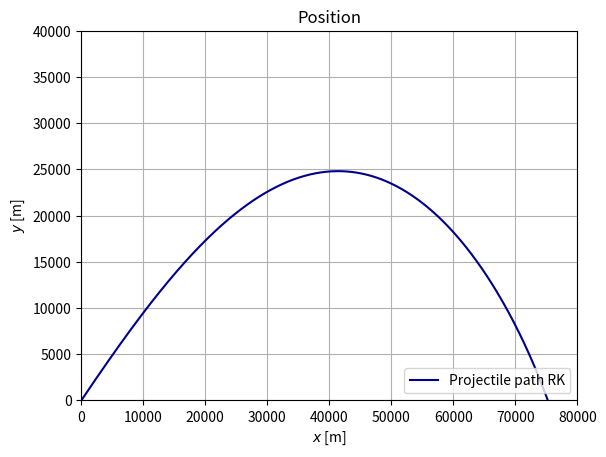

Here is the Python script that generated this plot:
# -*- coding: utf-8 -*-
"""
Created on Mon Sep 17 21:46:37 2018

@author: lise
"""


import numpy as np
import matplotlib.pyplot as plt

#eneste endring fra adiabatic er V_start

g = 9.81
C = -g
B_2 = 4*10**(-5) #B_2/m
a = 6.5 * 10**(-3)
alpha = 2.5 #hva vil 2.5 (air) si?? 
T_0 = 288.15 #tilsvarer 15 grader celsius



#Initial conditions
X0 = 0
Y0 = 0
theta = np.pi/4
V_start = 1640
U0 = V_start*np.cos(theta)
V0 = V_start*np.sin(theta)
print(U0," ",V0)

t_min = 0
t_max = 200
dt = 0.01             #time step / tau
N = int(t_max/dt)


#RUNGE-KUTTA (4th order)
def F(X_, Y_, U_, V_):          #dX/dt
    return U_

def G(X_, Y_, U_, V_):          #dY/dt
    return V_

def H(X_, Y_, U_, V_):          #dU/dt
    V = (U_**2+V_**2)**(1/2)
    AD = (1 - ((a*Y_)/T_0))**alpha #airdensity adiabatic
    return -B_2*AD*V*U_

def I(X_, Y_, U_, V_):          #dV/dt
    V = (U_**2+V_**2)**(1/2)
    AD = (1 - ((a*Y_)/T_0))**alpha #airdensity adiabatic
    return C - B_2*AD*V*V_

def RK(X0, Y0, U0, V0, t_min, t_max, tau):    
    dt_RK = tau
    N_RK = int(t_max/dt_RK)
    t_RK = np.linspace(t_min, t_max, N_RK)
    
    X_RK = np.zeros(N_RK)   #Position x
    Y_RK = np.zeros(N_RK)   #Position y
    U_RK = np.zeros(N_RK)   #Velocity x
    V_RK = np.zeros(N_RK)   #Velocity y

    
    X_RK[0] = X0
    Y_RK[0] = Y0
    U_RK[0] = U0
    V_RK[0] = V0

    
    for n in range(N_RK-1):
        k_x1 = dt_RK * F( X_RK[n], Y_RK[n], U_RK[n], V_RK[n] )
        k_y1 = dt_RK * G( X_RK[n], Y_RK[n], U_RK[n], V_RK[n] )
        k_u1 = dt_RK * H( X_RK[n], Y_RK[n], U_RK[n], V_RK[n] )
        k_v1 = dt_RK * I( X_RK[n], Y_RK[n], U_RK[n], V_RK[n] )
        
        k_x2 = dt_RK * F( X_RK[n] + k_x1/2, Y_RK[n] + k_y1/2, U_RK[n] + k_u1/2, V_RK[n] + k_v1/2 )
        k_y2 = dt_RK * G( X_RK[n] + k_x1/2, Y_RK[n] + k_y1/2, U_RK[n] + k_u1/2, V_RK[n] + k_v1/2 )
        k_u2 = dt_RK * H( X_RK[n] + k_x1/2, Y_RK[n] + k_y1/2, U_RK[n] + k_u1/2, V_RK[n] + k_v1/2 )
        k_v2 = dt_RK * I( X_RK[n] + k_x1/2, Y_RK[n] + k_y1/2, U_RK[n] + k_u1/2, V_RK[n] + k_v1/2 )
        
        k_x3 = dt_RK * F( X_RK[n] + k_x2/2, Y_RK[n] + k_y2/2, U_RK[n] + k_u2/2, V_RK[n] + k_v2/2 )
        k_y3 = dt_RK * G( X_RK[n] + k_x2/2, Y_RK[n] + k_y2/2, U_RK[n] + k_u2/2, V_RK[n] + k_v2/2 )
        k_u3 = dt_RK * H( X_RK[n] + k_x2/2, Y_RK[n] + k_y2/2, U_RK[n] + k_u2/2, V_RK[n] + k_v2/2 )
        k_v3 = dt_RK * I( X_RK[n] + k_x2/2, Y_RK[n] + k_y2/2, U_RK[n] + k_u2/2, V_RK[n] + k_v2/2 )
        
        k_x4 = dt_RK * F( X_RK[n] + k_x3, Y_RK[n] + k_y3, U_RK[n] + k_u3, V_RK[n] + k_v3 )
        k_y4 = dt_RK * G( X_RK[n] + k_x3, Y_RK[n] + k_y3, U_RK[n] + k_u3, V_RK[n] + k_v3 )
        k_u4 = dt_RK * H( X_RK[n] + k_x3, Y_RK[n] + k_y3, U_RK[n] + k_u3, V_RK[n] + k_v3 )
        k_v4 = dt_RK * I( X_RK[n] + k_x3, Y_RK[n] + k_y3, U_RK[n] + k_u3, V_RK[n] + k_v3 )
        
        X_RK[n+1] = X_RK[n] + k_x1/6 + k_x2/3 + k_x3/3 + k_x4/6
        Y_RK[n+1] = Y_RK[n] + k_y1/6 + k_y2/3 + k_y3/3 + k_y4/6
        U_RK[n+1] = U_RK[n] + k_u1/6 + k_u2/3 + k_u3/3 + k_u4/6
        V_RK[n+1] = V_RK[n] + k_v1/6 + k_v2/3 + k_v3/3 + k_v4/6
        
    
    return X_RK, Y_RK, U_RK, V_RK, t_RK


#analytical solution OBS DENNE ER UTEN DRAG OG LUFTFUKTIGHET
def analytical(X0, Y0, U0, V0, times):
    X_A = np.zeros(len(times))
    Y_A = np.zeros(len(times))
    i = 0
    for i in range(0, len(times)):
        Y_A[i] = -0.5*g*times[i]**2 + times[i]*V0 + Y0
        X_A[i] = V0*times[i] + X0
        
    return X_A, Y_A
   

###code to run
     
RK = RK(X0, Y0, U0, V0, t_min, t_max, dt) 
AN = analytical(X0, Y0, U0, V0, RK[4])

#interpolate
#finne punktene:
yn = 10000
yn1 = -10000
n = 0
n1 = 0
for i in range(len(RK[4])):
    y_temp = RK[1][i]
    if (y_temp > 0 and y_temp < yn):
        yn = y_temp
        n = i
    if (y_temp < 0 and y_temp > yn1):
        yn1 = y_temp
        n1 = i

#interpolere:
r = - yn / yn1
xn = RK[0][n]
xn1 = RK[0][n1]
x_l = (xn + r*xn1)/(r + 1)

print("Landingpoint: ", x_l, "m ")

#RK   
plt.figure()
plt.title("Position")
plt.plot(RK[0], RK[1], color = "darkblue", label = "Projectile path RK")
#plt.plot(AN[0], AN[1], color = "red", label = "Analytical path")
#plt.plot([0], [0], color = "darkorange", marker = "o", markersize = 19, label = "Fixed sun")
plt.legend(loc = 4)
plt.xlabel(r"$x$ [m]")
plt.ylabel(r"$y$ [m]")
plt.axis([0,80000,0,40000])
plt.grid()
#plt.savefig("/Users/<user>/Documents/1_RK_pos.pdf")
plt.show()

#plt.figure()
#plt.title("Velocity")
#plt.plot(RK[4], RK[2], color = "darkblue", label = "X-velocity")
#plt.plot(RK[4], RK[3], color = "red", label = "Y-velocity")
##plt.plot([0], [0], color = "darkorange", marker = "o", markersize = 19, label = "Fixed sun")
#plt.legend(loc = 4)
#plt.xlabel(r"$x$ [s]")
#plt.ylabel(r"$y$ [m/s]")
##plt.axis("equal")
#plt.grid()
##plt.savefig("/Users/<user>/Documents/1_RK_pos.pdf")
#plt.show()

